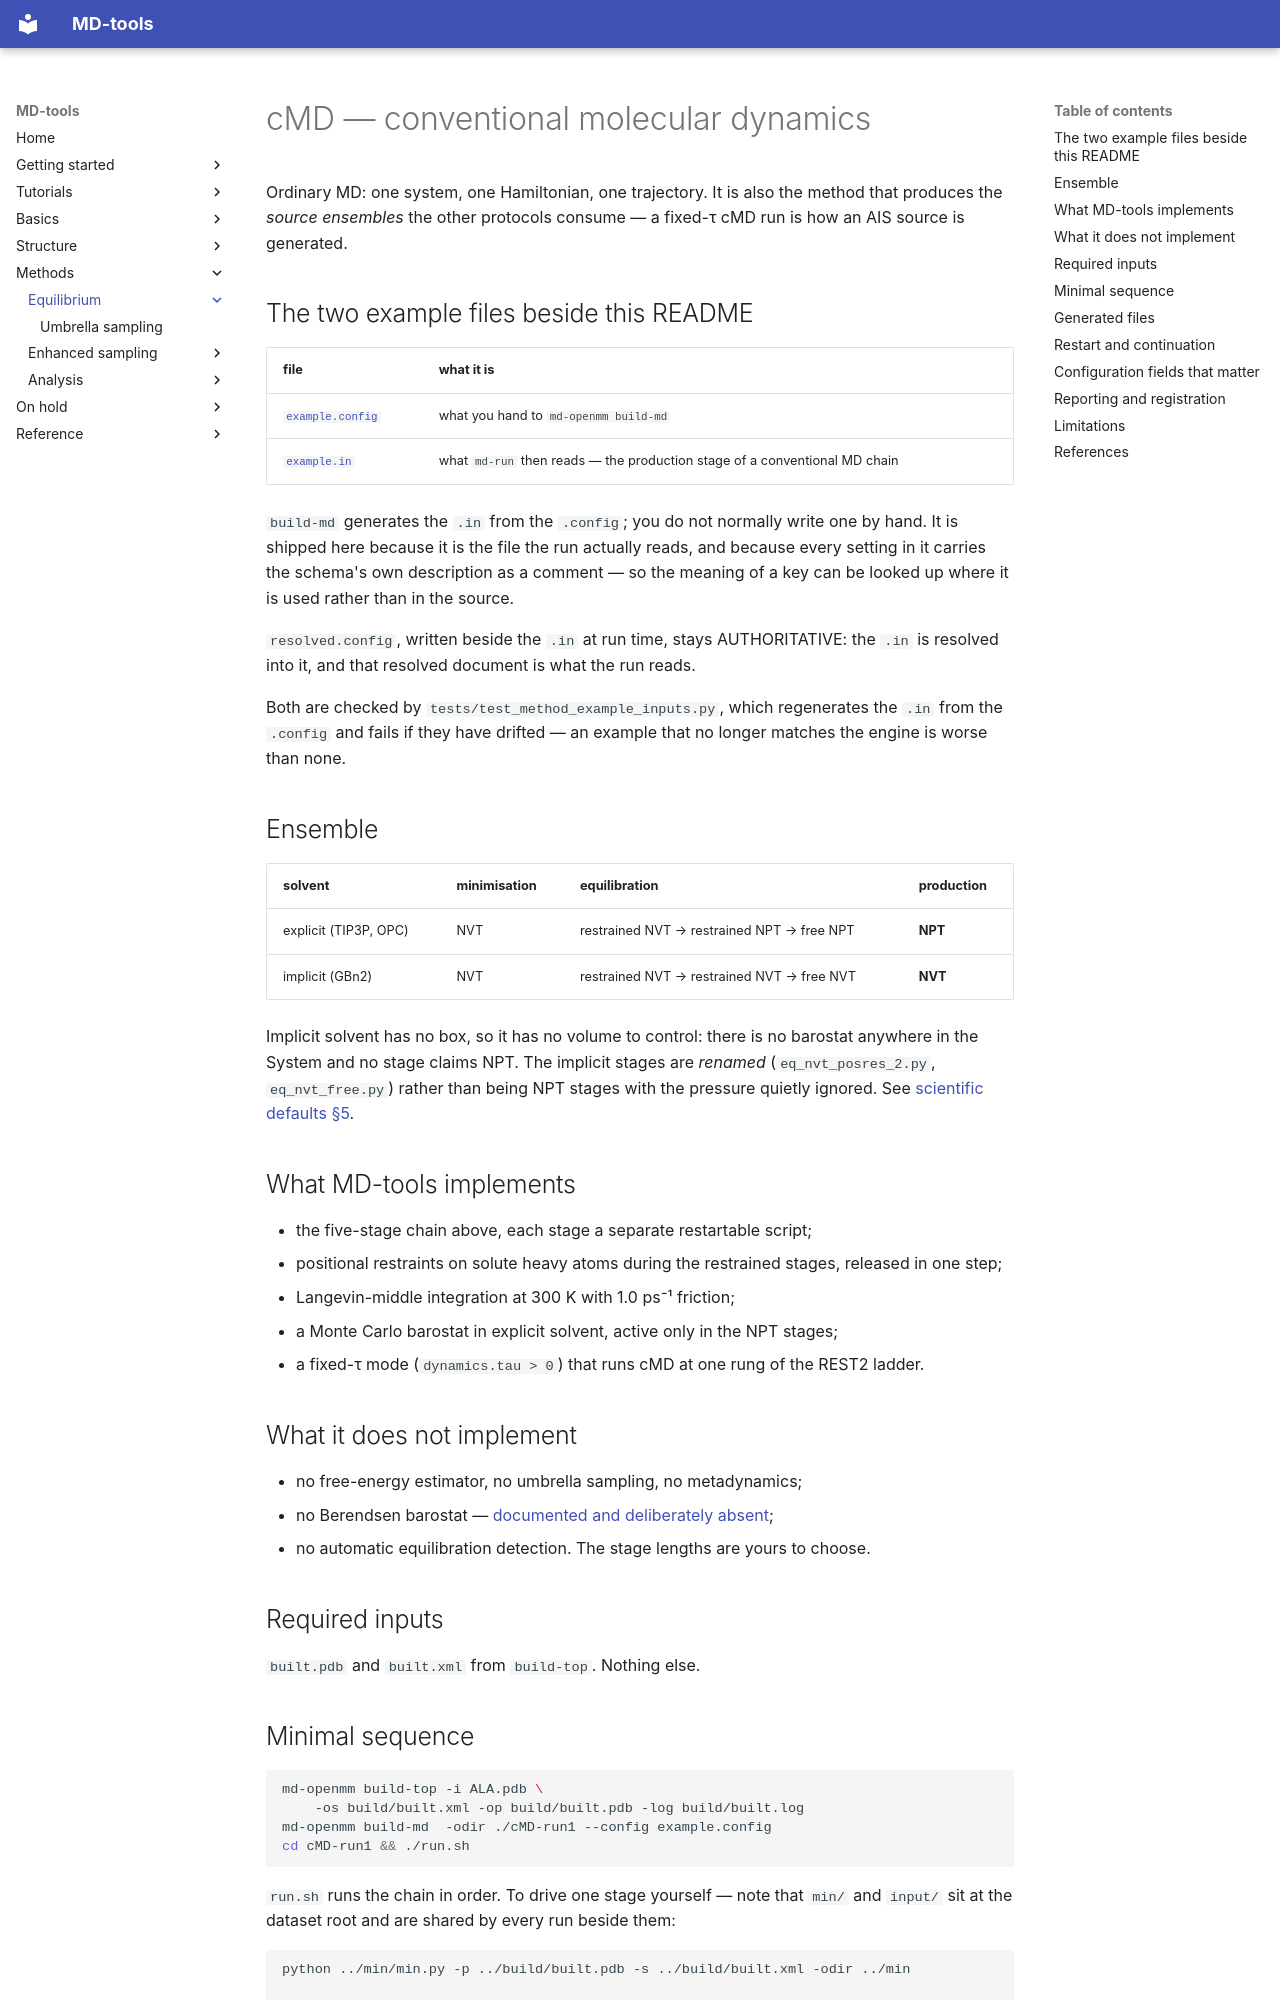

repository: csy0000/MD-tools · page: openmm_methods/cMD/index.html · generator: mkdocs

# cMD — conventional molecular dynamics

Ordinary MD: one system, one Hamiltonian, one trajectory. It is also the method that produces the
*source ensembles* the other protocols consume — a fixed-τ cMD run is how an AIS source is
generated.


## The two example files beside this README

| file | what it is |
|---|---|
| [`example.config`](example.config) | what you hand to `md-openmm build-md` |
| [`example.in`](example.in) | what `md-run` then reads — the production stage of a conventional MD chain |

`build-md` generates the `.in` from the `.config`; you do not normally write one by
hand. It is shipped here because it is the file the run actually reads, and because
every setting in it carries the schema's own description as a comment — so the meaning
of a key can be looked up where it is used rather than in the source.

`resolved.config`, written beside the `.in` at run time, stays AUTHORITATIVE: the `.in`
is resolved into it, and that resolved document is what the run reads.

Both are checked by `tests/test_method_example_inputs.py`, which regenerates the `.in`
from the `.config` and fails if they have drifted — an example that no longer matches
the engine is worse than none.

## Ensemble

| solvent | minimisation | equilibration | production |
|---|---|---|---|
| explicit (TIP3P, OPC) | NVT | restrained NVT → restrained NPT → free NPT | **NPT** |
| implicit (GBn2) | NVT | restrained NVT → restrained NVT → free NVT | **NVT** |

Implicit solvent has no box, so it has no volume to control: there is no barostat anywhere in the
System and no stage claims NPT. The implicit stages are *renamed* (`eq_nvt_posres_2.py`,
`eq_nvt_free.py`) rather than being NPT stages with the pressure quietly ignored. See
[scientific defaults §5](../../scientific-defaults.md).

## What MD-tools implements

* the five-stage chain above, each stage a separate restartable script;
* positional restraints on solute heavy atoms during the restrained stages, released in one step;
* Langevin-middle integration at 300 K with 1.0 ps⁻¹ friction;
* a Monte Carlo barostat in explicit solvent, active only in the NPT stages;
* a fixed-τ mode (`dynamics.tau > 0`) that runs cMD at one rung of the REST2 ladder.

## What it does not implement

* no free-energy estimator, no umbrella sampling, no metadynamics;
* no Berendsen barostat — [documented and deliberately absent](../../scientific-defaults.md#101-berendsen-pressure-coupling-documented-not-implemented);
* no automatic equilibration detection. The stage lengths are yours to choose.

## Required inputs

`built.pdb` and `built.xml` from `build-top`. Nothing else.

## Minimal sequence

```bash
md-openmm build-top -i ALA.pdb \
    -os build/built.xml -op build/built.pdb -log build/built.log
md-openmm build-md  -odir ./cMD-run1 --config example.config
cd cMD-run1 && ./run.sh
```

`run.sh` runs the chain in order. To drive one stage yourself — note that `min/` and `input/` sit
at the dataset root and are shared by every run beside them:

```bash
python ../min/min.py -p ../build/built.pdb -s ../build/built.xml -odir ../min

# or, the Amber-like way -- the same run, reaching the same installed code:
md-openmm md-run -i ../input/min.in -p ../build/built.pdb -s ../build/built.xml \
    -odir ../min
```

Leave `-o`, `-r`, `-log` and `-chk` off: `md-run` names all four inside `-odir`, and a value given
explicitly is taken against the working directory instead.
